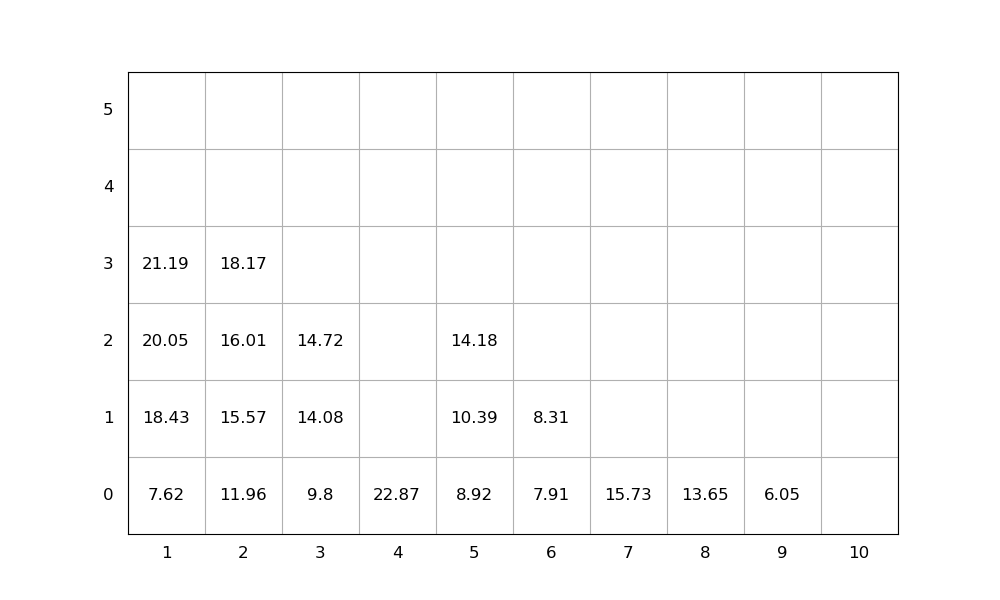

The file beside this chart, header and first rows:
idx, loc_x, loc_y, loc_z, weight, group, score, seq, emerg, reloc, size(ft)
1, 8, 0, 0, 13.65, 0, 13.65, 0, 0, 0, 20
2, 4, 0, 0, 22.87, 0, 22.87, 0, 0, 0, 20
3, 7, 0, 0, 15.73, 0, 15.73, 0, 0, 0, 20
4, 3, 0, 0, 9.8, 0, 9.8, 0, 0, 0, 20
5, 9, 0, 0, 6.05, 0, 6.05, 0, 0, 0, 20
6, 1, 0, 0, 7.62, 0, 7.62, 1, 0, 0, 20
7, 1, 0, 1, 18.43, 0, 18.43, 2, 0, 0, 20
8, 2, 0, 0, 11.96, 0, 11.96, 3, 0, 0, 20
9, 1, 0, 2, 20.05, 0, 20.05, 4, 0, 0, 20
10, 2, 0, 1, 15.57, 0, 15.57, 5, 0, 0, 20
11, 2, 0, 2, 16.01, 0, 16.01, 6, 0, 0, 20
12, 5, 0, 0, 8.92, 0, 8.92, 7, 0, 0, 20
13, 3, 0, 1, 14.08, 0, 14.08, 8, 0, 0, 20
14, 3, 0, 2, 14.72, 0, 14.72, 9, 0, 0, 20
15, 5, 0, 1, 10.39, 0, 10.39, 10, 0, 0, 20
16, 2, 0, 3, 18.17, 0, 18.17, 11, 0, 0, 20
17, 6, 0, 0, 7.91, 0, 7.91, 12, 0, 0, 20
18, 1, 0, 3, 21.19, 0, 21.19, 13, 0, 0, 20
19, 5, 0, 2, 14.18, 0, 14.18, 14, 0, 0, 20
20, 6, 0, 1, 8.31, 0, 8.31, 15, 0, 0, 20
